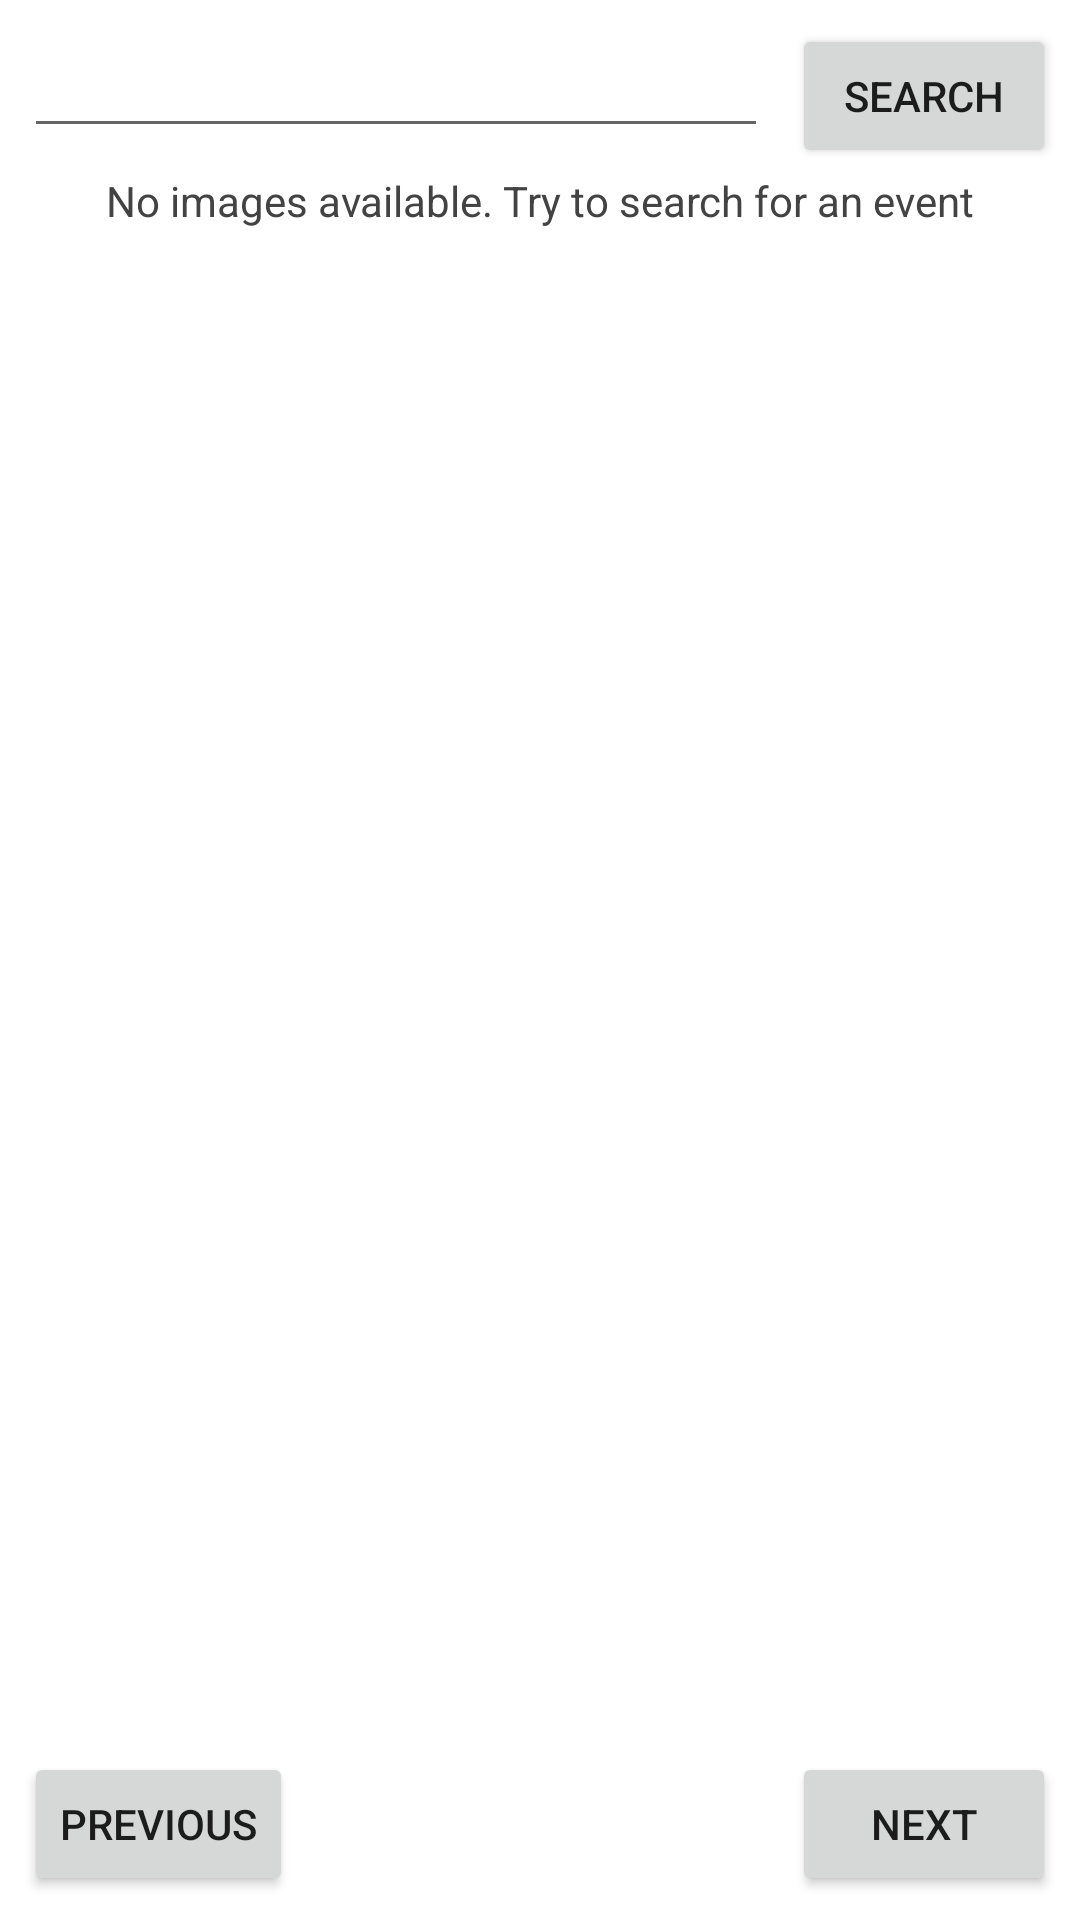

Layout XML and referenced resources for this Android screen:
<!-- AndroidManifest.xml: application theme Theme.Spaceinspector -->
<!-- res/layout/fragment_nasa_images_list.xml -->
<?xml version="1.0" encoding="utf-8"?>
<androidx.constraintlayout.widget.ConstraintLayout xmlns:android="http://schemas.android.com/apk/res/android"
    xmlns:app="http://schemas.android.com/apk/res-auto"
    xmlns:tools="http://schemas.android.com/tools"
    android:layout_width="match_parent"
    android:layout_height="match_parent">

    <EditText
        android:id="@+id/etSearchText"
        android:layout_width="0dp"
        android:layout_height="wrap_content"
        android:layout_marginStart="8dp"
        android:layout_marginTop="8dp"
        android:layout_marginEnd="8dp"
        android:ems="10"
        android:inputType="text"
        app:layout_constraintEnd_toStartOf="@+id/btnSearch"
        app:layout_constraintStart_toStartOf="parent"
        app:layout_constraintTop_toTopOf="parent" />

    <Button
        android:id="@+id/btnSearch"
        android:layout_width="wrap_content"
        android:layout_height="wrap_content"
        android:layout_marginTop="8dp"
        android:layout_marginEnd="8dp"
        android:text="Search"
        app:layout_constraintEnd_toEndOf="parent"
        app:layout_constraintTop_toTopOf="parent" />

    <androidx.recyclerview.widget.RecyclerView
        android:id="@+id/recyclerViewImages"
        android:layout_width="match_parent"
        android:layout_height="0dp"
        android:layout_marginStart="8dp"
        android:layout_marginTop="8dp"
        android:layout_marginEnd="8dp"
        app:layoutManager="androidx.recyclerview.widget.LinearLayoutManager"
        app:layout_constraintBottom_toTopOf="@+id/btnPrevious"
        app:layout_constraintEnd_toEndOf="parent"
        app:layout_constraintStart_toStartOf="parent"
        app:layout_constraintTop_toBottomOf="@+id/etSearchText" />

    <Button
        android:id="@+id/btnPrevious"
        android:layout_width="wrap_content"
        android:layout_height="wrap_content"
        android:layout_marginStart="8dp"
        android:layout_marginBottom="8dp"
        android:drawableLeft="@drawable/ic_baseline_arrow_back_24"
        android:text="Previous"
        app:layout_constraintBottom_toBottomOf="parent"
        app:layout_constraintStart_toStartOf="parent" />

    <Button
        android:id="@+id/btnNext"
        android:layout_width="wrap_content"
        android:layout_height="wrap_content"
        android:layout_marginEnd="8dp"
        android:layout_marginBottom="8dp"
        android:drawableEnd="@drawable/ic_baseline_arrow_forward_24"
        android:text="Next"
        app:layout_constraintBottom_toBottomOf="parent"
        app:layout_constraintEnd_toEndOf="parent" />

    <TextView
        android:id="@+id/tvNoImages"
        android:layout_width="wrap_content"
        android:layout_height="wrap_content"
        android:layout_marginStart="8dp"
        android:layout_marginTop="8dp"
        android:layout_marginEnd="8dp"
        android:text="No images available. Try to search for an event"
        app:layout_constraintEnd_toEndOf="parent"
        app:layout_constraintStart_toStartOf="parent"
        app:layout_constraintTop_toBottomOf="@+id/etSearchText" />
</androidx.constraintlayout.widget.ConstraintLayout>
<!-- resources referenced by this layout -->
<resources>
  <style name="Theme.Spaceinspector" parent="Theme.MaterialComponents.DayNight.NoActionBar">
          
          <item name="colorPrimary">@color/purple_500</item>
          <item name="colorPrimaryVariant">@color/purple_700</item>
          <item name="colorOnPrimary">@color/white</item>
          
          <item name="colorSecondary">@color/teal_200</item>
          <item name="colorSecondaryVariant">@color/teal_700</item>
          <item name="colorOnSecondary">@color/black</item>
          
          <item name="android:statusBarColor" tools:targetApi="l">?attr/colorPrimaryVariant</item>
          
          <item name="android:textViewStyle">@style/SimpleTextViewStyle</item>
      </style>
  <style name="SimpleTextViewStyle" parent="android:Widget.TextView">
          <item name="android:textColor">#434343</item>
      </style>
  <!-- not gathered from this repository: default colours our renderer supplied (Android Studio template values) -->
  <color name="purple_500">#FF6200EE</color>
  <color name="purple_700">#FF3700B3</color>
  <color name="teal_200">#FF03DAC5</color>
  <color name="teal_700">#FF018786</color>
  <color name="black">#FF000000</color>
  <color name="white">#FFFFFFFF</color>
</resources>
